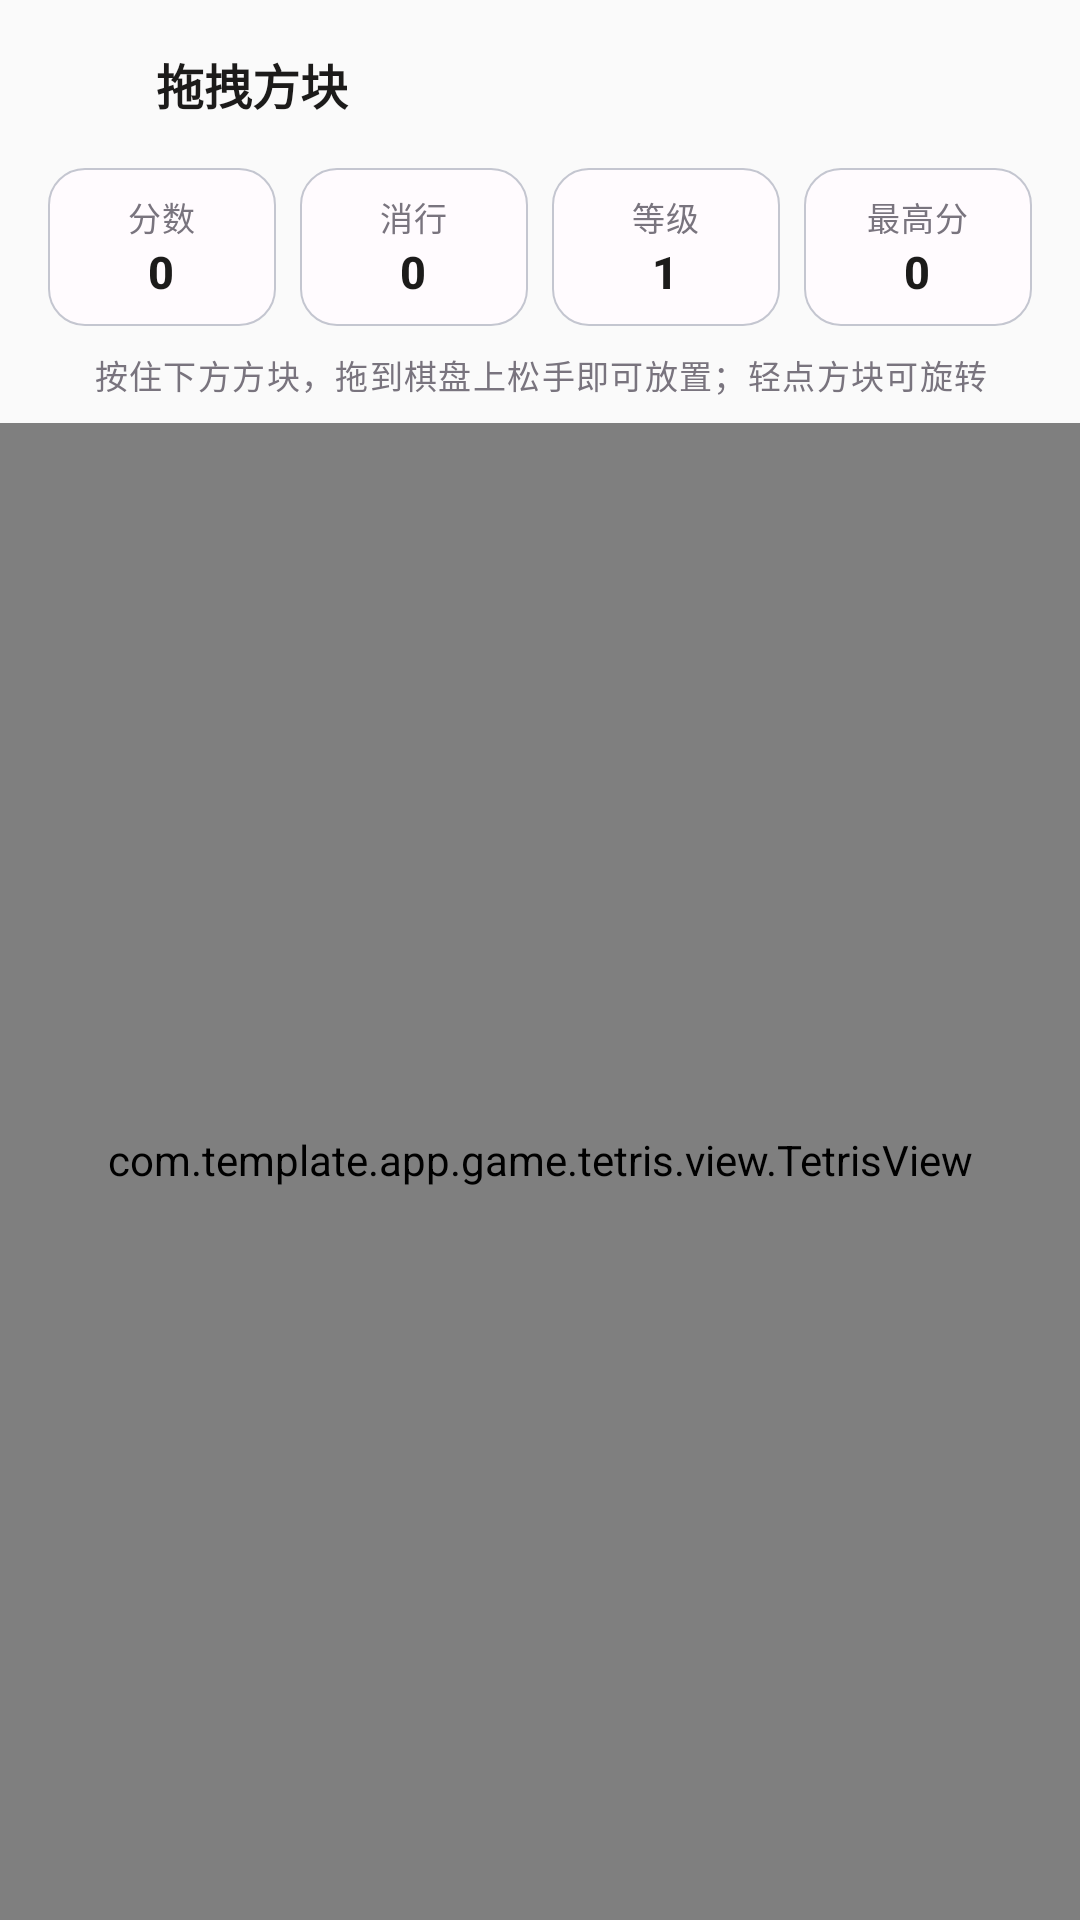

Here is an Android app screen rendered from its layout file. Give the layout XML and the strings, colors and styles it references.
<!-- AndroidManifest.xml: application theme Theme.Template -->
<!-- res/layout/fragment_tetris.xml -->
<?xml version="1.0" encoding="utf-8"?>
<LinearLayout xmlns:android="http://schemas.android.com/apk/res/android"
    xmlns:app="http://schemas.android.com/apk/res-auto"
    android:layout_width="match_parent"
    android:layout_height="match_parent"
    android:background="@color/bg_page"
    android:orientation="vertical">

    
    <LinearLayout
        android:layout_width="match_parent"
        android:layout_height="56dp"
        android:gravity="center_vertical"
        android:orientation="horizontal"
        android:paddingStart="4dp"
        android:paddingEnd="4dp">

        <ImageButton
            android:id="@+id/btn_back"
            android:layout_width="48dp"
            android:layout_height="48dp"
            android:background="?attr/selectableItemBackgroundBorderless"
            android:contentDescription="@string/tetris_back_to_hub"
            android:src="@drawable/ic_arrow_back"
            app:tint="?attr/colorOnSurface" />

        <TextView
            android:id="@+id/tv_title"
            android:layout_width="0dp"
            android:layout_height="wrap_content"
            android:layout_weight="1"
            android:text="@string/tetris_title"
            android:textAppearance="@style/TextAppearance.Template.SectionTitle" />

        <ImageButton
            android:id="@+id/btn_pause"
            android:layout_width="48dp"
            android:layout_height="48dp"
            android:background="?attr/selectableItemBackgroundBorderless"
            android:contentDescription="@string/tetris_pause"
            android:src="@drawable/ic_pause"
            app:tint="?attr/colorOnSurface" />

        <ImageButton
            android:id="@+id/btn_restart"
            android:layout_width="48dp"
            android:layout_height="48dp"
            android:background="?attr/selectableItemBackgroundBorderless"
            android:contentDescription="@string/tetris_restart"
            android:src="@drawable/ic_restart"
            app:tint="?attr/colorOnSurface" />

    </LinearLayout>

    
    <LinearLayout
        android:layout_width="match_parent"
        android:layout_height="wrap_content"
        android:orientation="horizontal"
        android:paddingStart="@dimen/spacing_xl"
        android:paddingEnd="@dimen/spacing_xl"
        android:paddingBottom="@dimen/spacing_md">

        <LinearLayout
            android:layout_width="0dp"
            android:layout_height="wrap_content"
            android:layout_marginEnd="@dimen/spacing_sm"
            android:layout_weight="1"
            android:background="@drawable/bg_game_stat"
            android:gravity="center"
            android:orientation="vertical"
            android:padding="@dimen/spacing_md">

            <TextView
                android:layout_width="wrap_content"
                android:layout_height="wrap_content"
                android:text="@string/tetris_label_score"
                android:textAppearance="@style/TextAppearance.Template.Caption" />

            <TextView
                android:id="@+id/tv_score"
                android:layout_width="wrap_content"
                android:layout_height="wrap_content"
                android:text="0"
                android:textAppearance="@style/TextAppearance.Template.CardTitle" />
        </LinearLayout>

        <LinearLayout
            android:layout_width="0dp"
            android:layout_height="wrap_content"
            android:layout_marginStart="@dimen/spacing_sm"
            android:layout_marginEnd="@dimen/spacing_sm"
            android:layout_weight="1"
            android:background="@drawable/bg_game_stat"
            android:gravity="center"
            android:orientation="vertical"
            android:padding="@dimen/spacing_md">

            <TextView
                android:layout_width="wrap_content"
                android:layout_height="wrap_content"
                android:text="@string/tetris_label_lines"
                android:textAppearance="@style/TextAppearance.Template.Caption" />

            <TextView
                android:id="@+id/tv_lines"
                android:layout_width="wrap_content"
                android:layout_height="wrap_content"
                android:text="0"
                android:textAppearance="@style/TextAppearance.Template.CardTitle" />
        </LinearLayout>

        <LinearLayout
            android:layout_width="0dp"
            android:layout_height="wrap_content"
            android:layout_marginStart="@dimen/spacing_sm"
            android:layout_marginEnd="@dimen/spacing_sm"
            android:layout_weight="1"
            android:background="@drawable/bg_game_stat"
            android:gravity="center"
            android:orientation="vertical"
            android:padding="@dimen/spacing_md">

            <TextView
                android:layout_width="wrap_content"
                android:layout_height="wrap_content"
                android:text="@string/tetris_label_level"
                android:textAppearance="@style/TextAppearance.Template.Caption" />

            <TextView
                android:id="@+id/tv_level"
                android:layout_width="wrap_content"
                android:layout_height="wrap_content"
                android:text="1"
                android:textAppearance="@style/TextAppearance.Template.CardTitle" />
        </LinearLayout>

        <LinearLayout
            android:layout_width="0dp"
            android:layout_height="wrap_content"
            android:layout_marginStart="@dimen/spacing_sm"
            android:layout_weight="1"
            android:background="@drawable/bg_game_stat"
            android:gravity="center"
            android:orientation="vertical"
            android:padding="@dimen/spacing_md">

            <TextView
                android:layout_width="wrap_content"
                android:layout_height="wrap_content"
                android:text="@string/tetris_label_best"
                android:textAppearance="@style/TextAppearance.Template.Caption" />

            <TextView
                android:id="@+id/tv_best"
                android:layout_width="wrap_content"
                android:layout_height="wrap_content"
                android:text="0"
                android:textAppearance="@style/TextAppearance.Template.CardTitle" />
        </LinearLayout>

    </LinearLayout>

    
    <TextView
        android:id="@+id/tv_hint"
        android:layout_width="match_parent"
        android:layout_height="wrap_content"
        android:gravity="center"
        android:paddingStart="@dimen/spacing_xl"
        android:paddingEnd="@dimen/spacing_xl"
        android:paddingBottom="@dimen/spacing_md"
        android:text="@string/tetris_hint"
        android:textAppearance="@style/TextAppearance.Template.Caption" />

    
    <com.template.app.game.tetris.view.TetrisView
        android:id="@+id/tetris_view"
        android:layout_width="match_parent"
        android:layout_height="0dp"
        android:layout_weight="1"
        android:paddingStart="@dimen/spacing_xl"
        android:paddingEnd="@dimen/spacing_xl"
        android:paddingBottom="@dimen/spacing_md" />

</LinearLayout>
<!-- resources referenced by this layout -->
<resources>
  <color name="bg_page">@color/background</color>
  <dimen name="spacing_md">8dp</dimen>
  <dimen name="spacing_sm">4dp</dimen>
  <dimen name="spacing_xl">16dp</dimen>
  <!-- drawable bg_game_stat (drawable) -->
  <?xml version="1.0" encoding="utf-8"?>
  <shape xmlns:android="http://schemas.android.com/apk/res/android"
      android:shape="rectangle">
      <solid android:color="@color/bg_card" />
      <corners android:radius="@dimen/radius_medium" />
      <stroke
          android:width="@dimen/stroke_thin"
          android:color="@color/outline_variant" />
  </shape>
  <string name="tetris_back_to_hub">返回大厅</string>
  <string name="tetris_hint">按住下方方块，拖到棋盘上松手即可放置；轻点方块可旋转</string>
  <string name="tetris_label_best">最高分</string>
  <string name="tetris_label_level">等级</string>
  <string name="tetris_label_lines">消行</string>
  <string name="tetris_label_score">分数</string>
  <string name="tetris_pause">暂停</string>
  <string name="tetris_restart">重新开始</string>
  <string name="tetris_title">拖拽方块</string>
  <style name="TextAppearance.Template.Caption" parent="TextAppearance.Material3.LabelMedium">
          <item name="android:textSize">@dimen/text_size_caption</item>
          <item name="android:textColor">@color/text_caption</item>
      </style>
  <style name="TextAppearance.Template.CardTitle" parent="TextAppearance.Material3.TitleMedium">
          <item name="android:textSize">@dimen/text_size_title_card</item>
          <item name="android:textColor">@color/text_body</item>
          <item name="android:textStyle">bold</item>
      </style>
  <style name="TextAppearance.Template.SectionTitle" parent="TextAppearance.Material3.TitleLarge">
          <item name="android:textSize">@dimen/text_size_title</item>
          <item name="android:textColor">@color/text_title</item>
          <item name="android:textStyle">bold</item>
      </style>
  <style name="Theme.Template" parent="Theme.Template.Base">
          <item name="android:statusBarColor">@color/background</item>
          <item name="android:navigationBarColor">@color/surface</item>
          <item name="android:windowLightStatusBar" tools:targetApi="23">true</item>
      </style>
  <color name="background">#FAFAFA</color>
  <color name="bg_card">@color/surface</color>
  <dimen name="radius_medium">12dp</dimen>
  <dimen name="stroke_thin">0.5dp</dimen>
  <color name="outline_variant">#C4C6D0</color>
  <dimen name="text_size_caption">11sp</dimen>
  <color name="text_caption">@color/outline</color>
  <dimen name="text_size_title_card">15sp</dimen>
  <color name="text_body">@color/on_surface</color>
  <dimen name="text_size_title">16sp</dimen>
  <color name="text_title">@color/on_surface</color>
  <color name="surface">#FFFBFE</color>
  <color name="outline">#79747E</color>
  <color name="on_surface">#1C1B1A</color>
  <color name="primary">#1565C0</color>
  <color name="on_primary">#FFFFFF</color>
  <color name="primary_container">#D1E4FF</color>
  <color name="on_primary_container">#001D36</color>
  <color name="secondary">#546E7A</color>
  <color name="on_secondary">#FFFFFF</color>
  <color name="secondary_container">#CFD8DC</color>
  <color name="on_secondary_container">#0D1F29</color>
  <color name="tertiary">#E65100</color>
  <color name="on_tertiary">#FFFFFF</color>
  <color name="tertiary_container">#FFDCC2</color>
  <color name="on_tertiary_container">#331400</color>
  <color name="surface_variant">#F5F5F5</color>
  <color name="on_surface_variant">#49454E</color>
  <color name="on_background">#1C1B1A</color>
  <color name="error">#BA1A1A</color>
  <color name="on_error">#FFFFFF</color>
</resources>
